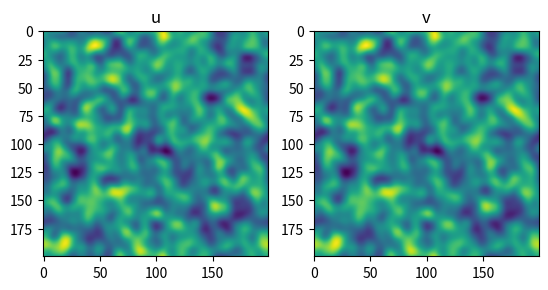

Write Python code to recreate this figure.
import numpy as np
import matplotlib.pyplot as plt

#%% 
n = 200 # grid size
delta_x = 1. / n # spatial resolution, assuming space is [0,1] * [0,1]
delta_t = 0.02 # temporal resolution

a, b, c, d, h, k = 1., -1., 2., -1.5, 1., 1. # parameter values for reaction term: 
                                             # 
diff_u = 0.0001 # diffusion constant of u
diff_v = 0.0006 # diffusion constant of v

u = 1 + np.random.rand(n,n) * 0.06 - 0.03 #
v = 1 + np.random.rand(n,n) * 0.06 - 0.03 #

next_u = np.zeros((n,n))
next_v = np.zeros((n,n))


def simulation(u,v):
    for x in range(n):
        for y in range(n):
            
            u_center = u[x,y]
            u_right = u[(x+1)%n,y]
            u_left = u[(x-1)%n,y]
            u_up = u[x,(y+1)%n]
            u_down = u[x,(y-1)%n]
            
            v_center = u[x,y]
            v_right = u[(x+1)%n,y]
            v_left = u[(x-1)%n,y]
            v_up = u[x,(y+1)%n]
            v_down = u[x,(y-1)%n]
                        
            laplacian_u = (u_right + u_left + u_up + u_down - 4 * u_center) / delta_x**2
            laplacian_v = (v_right + v_left + v_up + v_down - 4 * v_center) / delta_x**2
    
            next_u[x,y] = u_center + (a*(u_center-h) + b*(v_center-k) + diff_u * laplacian_u) * delta_t
            next_v[x,y] = v_center + (c*(u_center-h) + d*(v_center-k) + diff_v * laplacian_v) * delta_t
            
    return next_u,next_v

    
            
def observe(u,v):
    
    plt.subplot(1,2,1)
    plt.cla()
    plt.imshow(u)
    plt.title('u')

    plt.subplot(1,2,2)
    plt.cla()
    plt.imshow(v)
    plt.title('v')
    
    
#%% 
for i in range(100):
    u,v = simulation(u, v)

observe(u,v)
